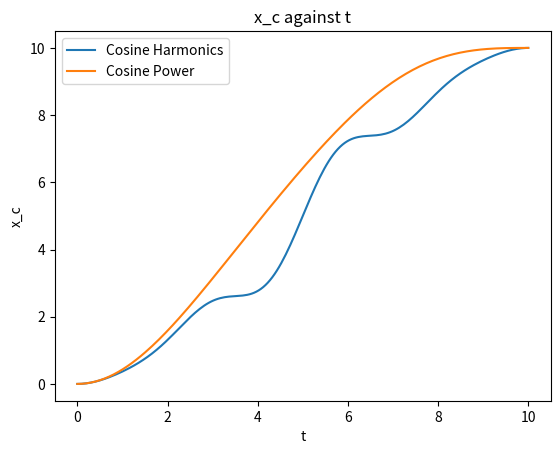

Here is the Python script that generated this plot:
import numpy as np
import matplotlib.pyplot as plt

def cosine_harmonics(d,t,param_array,T):
    t = np.clip(t,0,T)  #for values <0, set to 0 and for values >T, set to T
    n = len(param_array)
    den = np.sum(param_array)
    num = 0
    for i in range(0,n):
        num += (param_array[i]/2)*(1-np.cos((2*i+1)*np.pi*(t/T)))
    e = d*num/den
    return e
    
def cosine_power(d,t,param_array,T):
    t = np.clip(t,0,T)  #for values <0, set to 0 and for values >T, set to T
    n = len(param_array)
    den = np.sum(param_array)
    num = 0
    for i in range(3,n+3):
        num +=param_array[i-3]*(1-(np.cos(((np.pi*t)/(2*T))))**i)
    e = d*num/den
    return e

def polynomial(d,t,param_array,T):
    t = np.clip(t,0,T)  #for values <0, set to 0 and for values >T, set to T
    n = len(param_array)
    den = 0
    num = np.zeros_like(t)
    powers = np.array(list(range(3,n+3)))
    for i in range(3,n+3):
        num += param_array[i-3]*(((-t**i)/i)+(T*(t**(i-1)))/(i-1))
        den += param_array[i-3]*((T**i)/(i*(i-1)))
    e = d*num/den
    return e

def plot(d, equation, T, param_arrays):
    t = np.linspace(0,T,200)
    for i in range(param_arrays.shape[0]):
        plt.plot(t,equation(d,t,param_arrays[i],T),label = "n = "+str(len(param_arrays[i])))
    plt.xlabel("t")
    plt.ylabel("x_c")
    plt.title("x_c against t")
    plt.legend()
    plt.show()

if __name__ == "__main__":
    
    T = 10
    d = 10
    t = np.linspace(0, T, 200) # array of t starting from 0 to T
    a = np.array([1.25154432e+11, -2.85699456e+11,  1.78183933e+11, -1.02775459e+10])
    penalty_weight = 1
    penalty_weight2 = 5

    n = 4
    param_array = np.array(range(n,0,-1))

    harmonics_args = np.array([3.52455935, -0.03786313,  0.30414784, -0.22359681,  0.08369796])
    power_args = np.array([1.81245345, -0.52092429, 3.37432895, -6.80384119, 3.79277465])

    plt.plot(t,cosine_harmonics(d,t,harmonics_args,T),label="Cosine Harmonics")
    plt.plot(t,cosine_power(d,t,power_args,T),label="Cosine Power")
    plt.xlabel("t")
    plt.ylabel("x_c")
    plt.title("x_c against t")
    plt.legend()
    plt.show()
